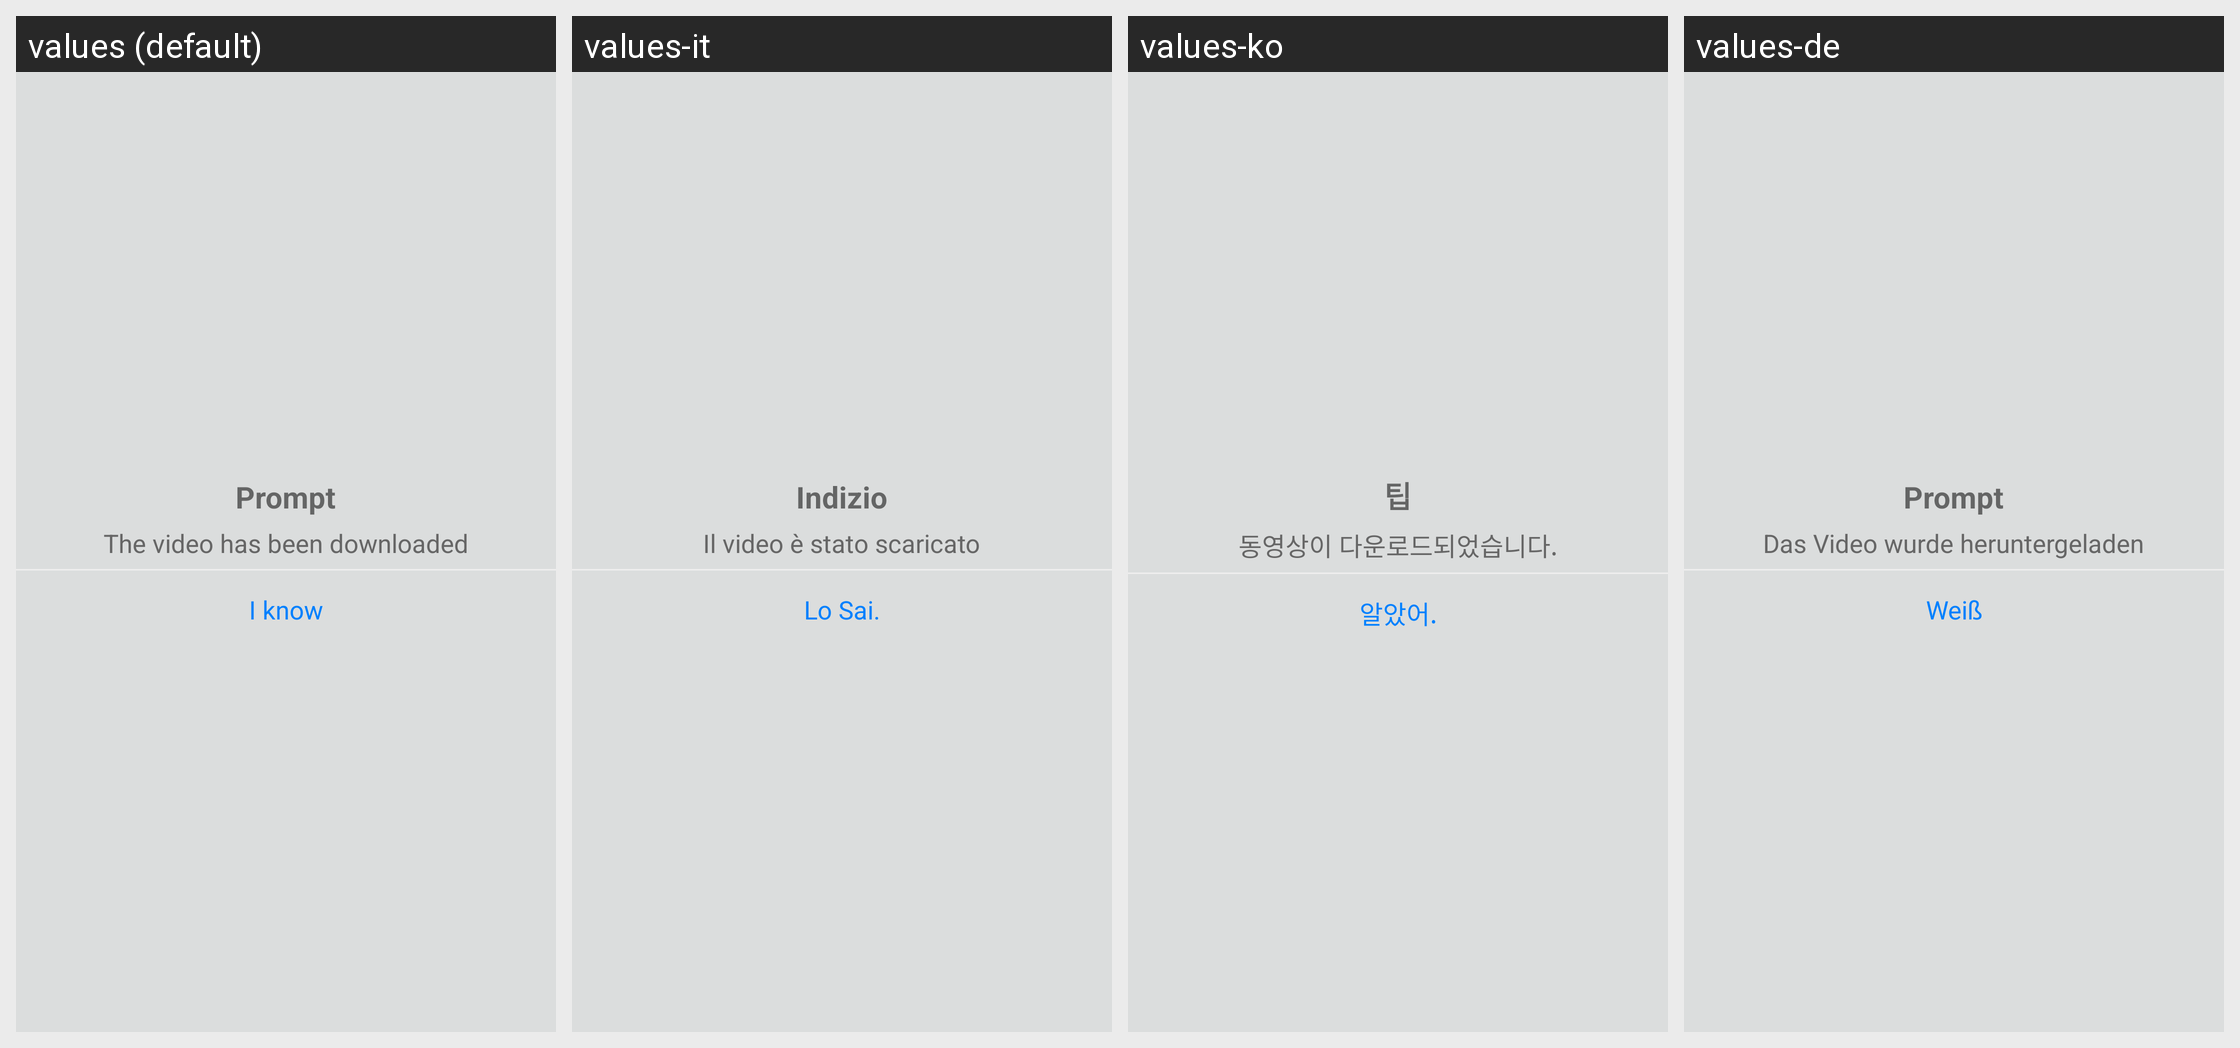

The Android screen above is rendered under several locales of the same app. Produce the string resources it draws, with the default and per-locale values.
Android screen res/layout/popuwindow_aleary_down.xml rendered under 4 locales, left to right: values (default), values-it, values-ko, values-de. Device: Nexus 5 (rendered at 1080×1920; each locale shown at half size, 540×960, under a caption strip naming it); theme Theme.MaterialComponents.DayNight.NoActionBar.
Other locales in the repository, not shown: values-es, values-ja, values-pt, values-tr, values-vi, values-zh-rCN, values-zh-rHK, values-zh-rTW.
Strings drawn on this screen, with the default value and each locale's value (text and hints the layout hard-codes, and strings that could not be matched under every locale, appear in the picture but are not listed):

tip_hint
  values: Prompt
  values-it: Indizio
  values-ko: 팁
  values-de: Prompt

tip_alear_dowm
  values: The video has been downloaded
  values-it: Il video è stato scaricato
  values-ko: 동영상이 다운로드되었습니다.
  values-de: Das Video wurde heruntergeladen

tip_knows
  values: I know
  values-it: Lo Sai.
  values-ko: 알았어.
  values-de: Weiß
